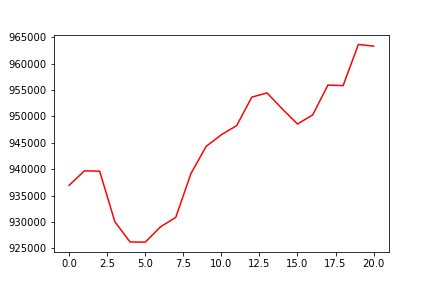

Source data for this figure (header and first rows):
, 0
0, 936934
1, 939679
2, 939607
3, 930024
4, 926191
5, 926171
6, 929068
7, 930849
8, 939169
9, 944308
10, 946521
11, 948236
12, 953638
13, 954435
14, 951404
15, 948547
16, 950270
17, 955923
18, 955817
19, 963617
20, 963289
